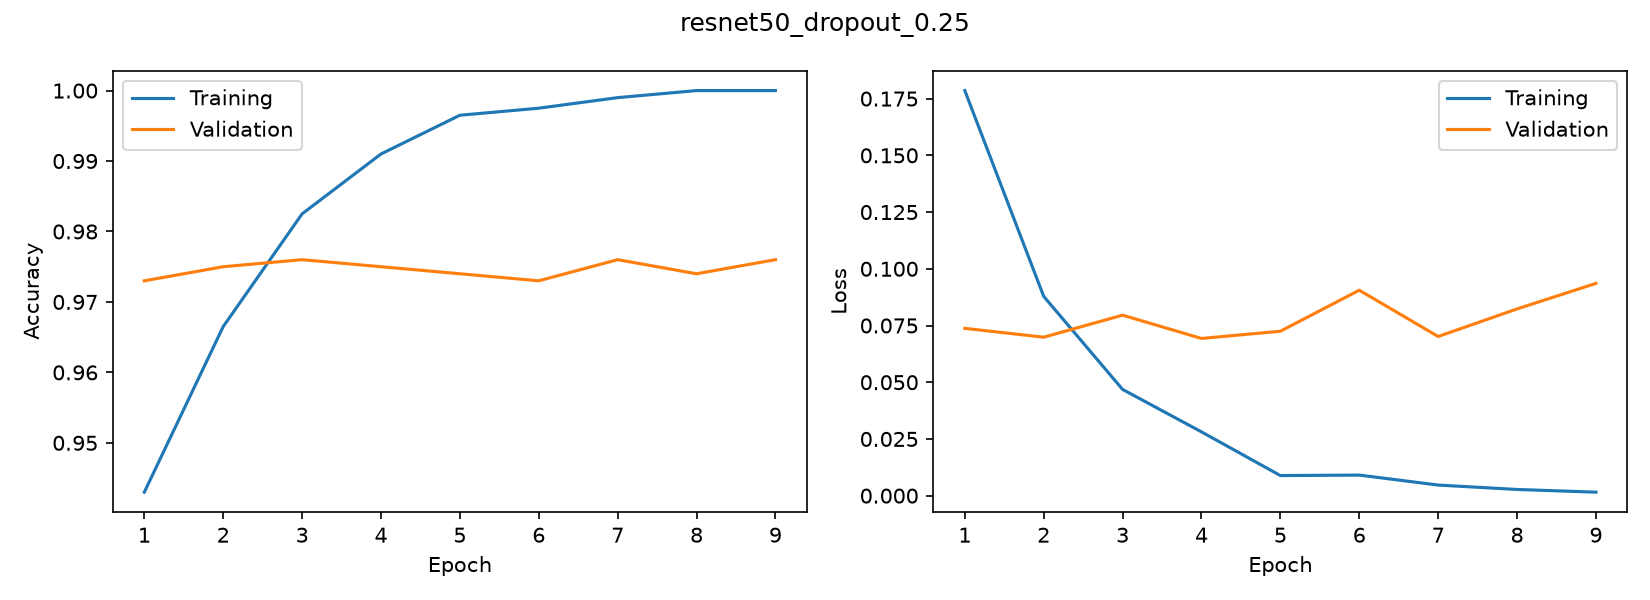

Data behind this chart, as committed beside it:
accuracy, loss, val_accuracy, val_loss
0.943, 0.1785, 0.973, 0.07374
0.9665, 0.08784, 0.975, 0.06985
0.9825, 0.04683, 0.976, 0.07956
0.991, 0.02811, 0.975, 0.06929
0.9965, 0.008859, 0.974, 0.07247
0.9975, 0.009063, 0.973, 0.09056
0.999, 0.00467, 0.976, 0.07015
1.0, 0.002727, 0.974, 0.0823
1.0, 0.00154, 0.976, 0.09356
